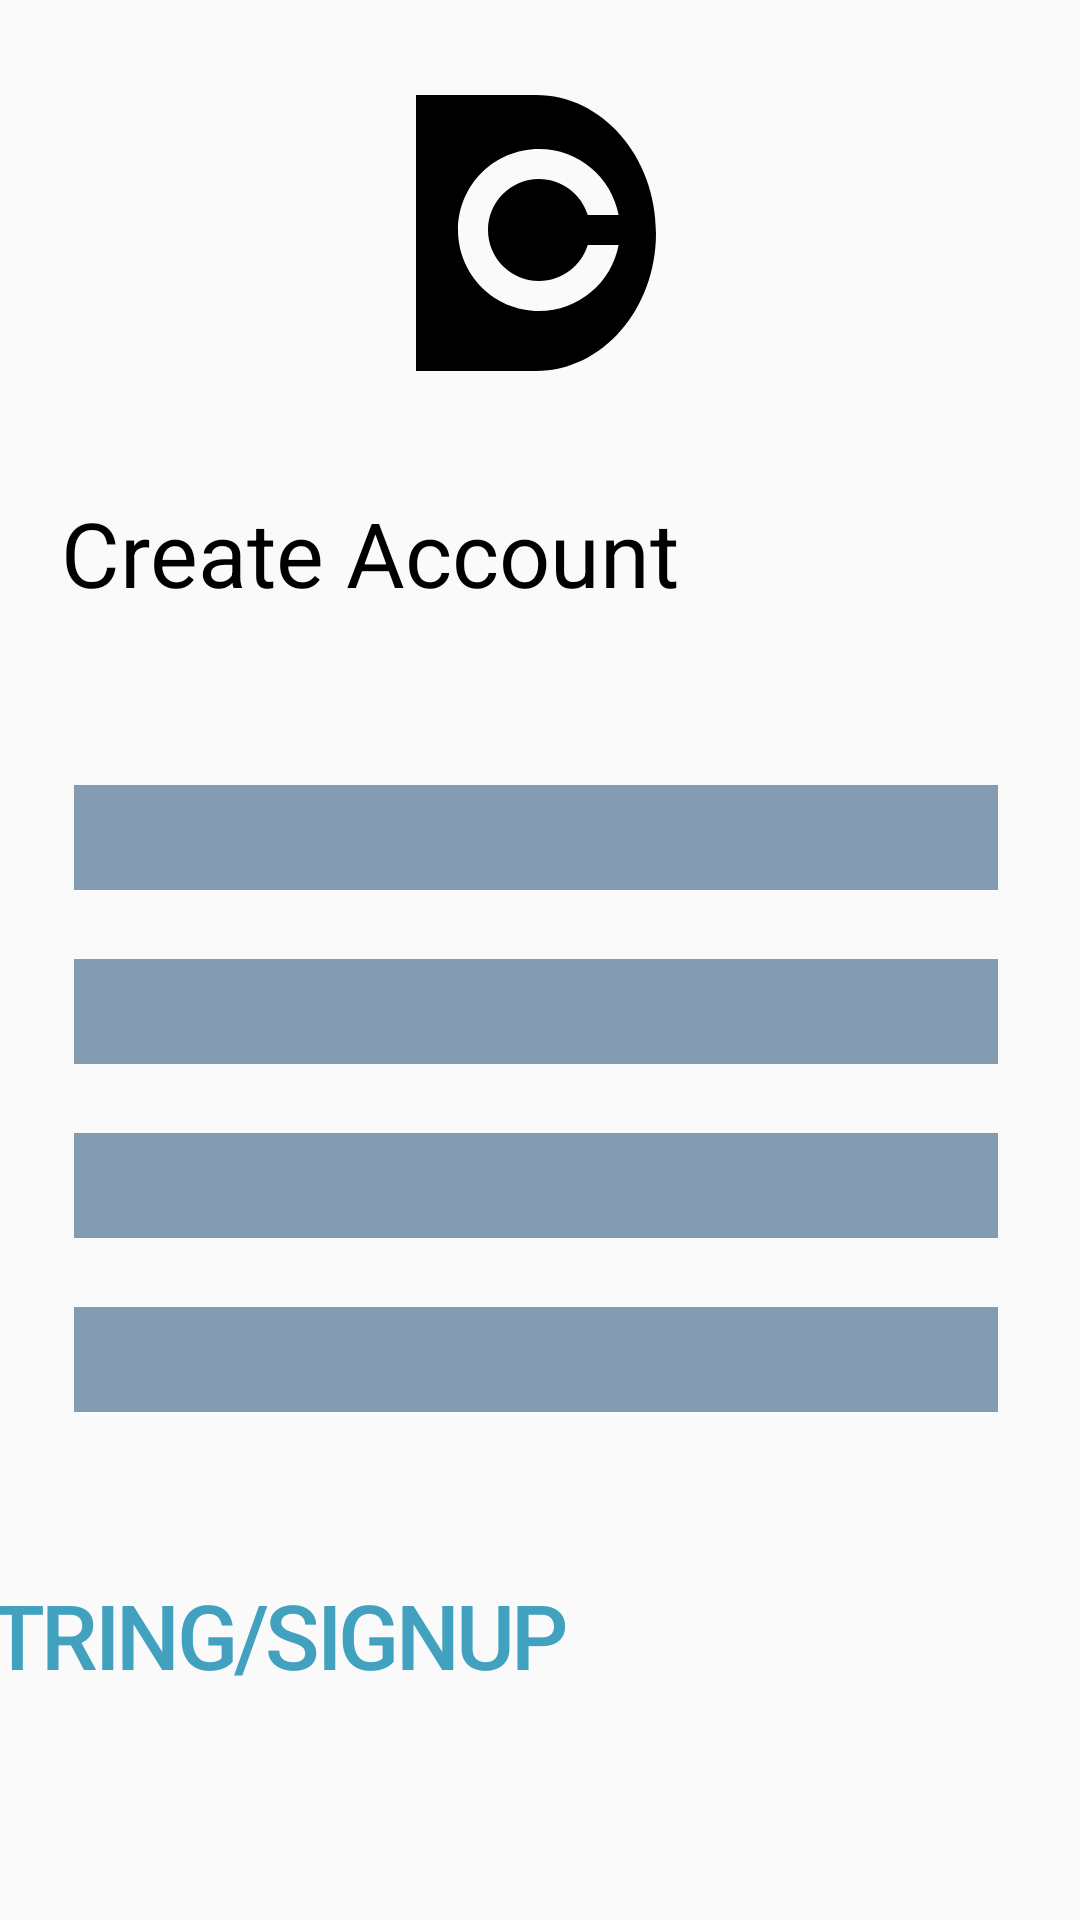

Write the Android layout XML for this screen, with the resource values it uses.
<!-- AndroidManifest.xml: application theme AppTheme -->
<!-- res/layout/activity_signup.xml -->
<?xml version="1.0" encoding="utf-8"?>
<androidx.constraintlayout.widget.ConstraintLayout xmlns:android="http://schemas.android.com/apk/res/android"
    xmlns:app="http://schemas.android.com/apk/res-auto"
    xmlns:tools="http://schemas.android.com/tools"
    android:layout_width="match_parent"
    android:layout_height="match_parent"
    tools:context=".SignupActivity">

    <ImageView
        android:background="@drawable/ic_logo1"
        android:layout_width="wrap_content"
        android:layout_height="wrap_content"
        app:layout_constraintTop_toTopOf="parent"
        app:layout_constraintLeft_toLeftOf="parent"
        app:layout_constraintRight_toRightOf="parent"
        app:layout_constraintBottom_toBottomOf="parent"
        android:layout_marginRight="162dp"
        android:layout_marginLeft="159dp"
        android:layout_marginTop="60dp"
        android:layout_marginBottom="545dp"


        />

    <TextView
        android:layout_width="wrap_content"
        android:layout_height="wrap_content"
        app:layout_constraintTop_toTopOf="parent"
        app:layout_constraintLeft_toLeftOf="parent"
        app:layout_constraintRight_toRightOf="parent"
        app:layout_constraintBottom_toBottomOf="parent"
        android:layout_marginRight="146dp"
        android:layout_marginLeft="33dp"
        android:layout_marginTop="180dp"
        android:layout_marginBottom="452dp"
        android:text="Create Account"
        android:textSize="30sp"
        android:textColor="#000000"
        />
    <TextView
        android:layout_width="wrap_content"
        android:layout_height="wrap_content"
        app:layout_constraintTop_toTopOf="parent"
        app:layout_constraintLeft_toLeftOf="parent"
        app:layout_constraintRight_toRightOf="parent"
        app:layout_constraintBottom_toBottomOf="parent"
        android:layout_marginRight="146dp"
        android:layout_marginLeft="33dp"
        android:layout_marginTop="231dp"
        android:layout_marginBottom="415dp"
        android:text="Welcome to the coummunity"
        android:textSize="18sp"
        android:textColor="#BCB2B2"
        android:letterSpacing="-0.04"
        />
    <EditText
        android:id="@+id/useremail"
        android:layout_width="308dp"
        android:layout_height="35dp"
        app:layout_constraintTop_toTopOf="parent"
        app:layout_constraintLeft_toLeftOf="parent"
        app:layout_constraintRight_toRightOf="parent"
        app:layout_constraintBottom_toBottomOf="parent"
        android:layout_marginRight="35dp"
        android:layout_marginLeft="32dp"
        android:layout_marginTop="275dp"
        android:layout_marginBottom="357dp"
        android:background="#849CB2"
        />
    <EditText
        android:id="@+id/username"
        android:layout_width="308dp"
        android:layout_height="35dp"
        app:layout_constraintTop_toTopOf="parent"
        app:layout_constraintLeft_toLeftOf="parent"
        app:layout_constraintRight_toRightOf="parent"
        app:layout_constraintBottom_toBottomOf="parent"
        android:layout_marginRight="35dp"
        android:layout_marginLeft="32dp"
        android:layout_marginTop="333dp"
        android:layout_marginBottom="299dp"
        android:background="#849CB2"
        />
    <EditText
        android:id="@+id/userpassword"
        android:layout_width="308dp"
        android:layout_height="35dp"
        app:layout_constraintTop_toTopOf="parent"
        app:layout_constraintLeft_toLeftOf="parent"
        app:layout_constraintRight_toRightOf="parent"
        app:layout_constraintBottom_toBottomOf="parent"
        android:layout_marginRight="35dp"
        android:layout_marginLeft="32dp"
        android:layout_marginTop="391dp"
        android:layout_marginBottom="241dp"
        android:background="#849CB2"
        />
    <EditText
        android:id="@+id/userconfirmpass"
        android:layout_width="308dp"
        android:layout_height="35dp"
        app:layout_constraintTop_toTopOf="parent"
        app:layout_constraintLeft_toLeftOf="parent"
        app:layout_constraintRight_toRightOf="parent"
        app:layout_constraintBottom_toBottomOf="parent"
        android:layout_marginRight="35dp"
        android:layout_marginLeft="32dp"
        android:layout_marginTop="449dp"
        android:layout_marginBottom="183dp"
        android:background="#849CB2"
        />

    <CheckBox
        android:id="@+id/checkbox"
        android:layout_width="25dp"
        android:layout_height="wrap_content"
        app:layout_constraintTop_toTopOf="parent"
        app:layout_constraintLeft_toLeftOf="parent"
        app:layout_constraintRight_toRightOf="parent"
        app:layout_constraintBottom_toBottomOf="parent"
        android:layout_marginRight="326dp"
        android:layout_marginLeft="32dp"
        android:layout_marginTop="500dp"
        android:layout_marginBottom="149dp"
        android:background="#C4C4C4"
        />

    <TextView
        android:layout_width="wrap_content"
        android:layout_height="wrap_content"
        app:layout_constraintTop_toTopOf="parent"
        app:layout_constraintLeft_toLeftOf="parent"
        app:layout_constraintRight_toRightOf="parent"
        app:layout_constraintBottom_toBottomOf="parent"
        android:layout_marginRight="189dp"
        android:layout_marginLeft="57dp"
        android:layout_marginTop="500dp"
        android:layout_marginBottom="151dp"
        android:text="I accept term and policy"
        android:textSize="14sp"
        android:textColor="#000000"
        android:letterSpacing="-0.08"
        />

    <Button
        android:id="@+id/btnsignup"
        android:layout_width="wrap_content"
        android:layout_height="wrap_content"
        app:layout_constraintTop_toTopOf="parent"
        app:layout_constraintLeft_toLeftOf="parent"
        app:layout_constraintRight_toRightOf="parent"
        app:layout_constraintBottom_toBottomOf="parent"
        android:layout_marginLeft="32dp"
        android:layout_marginTop="541dp"
        android:layout_marginRight="250dp"
        android:layout_marginBottom="91dp"
        android:text="@string/signup"
        android:textSize="30sp"
        android:textColor="#42A1BF"
        android:letterSpacing="-0.04"
        android:background="?android:attr/selectableItemBackground"
        />
    <TextView
        android:id="@+id/logintv"
        android:layout_width="wrap_content"
        android:layout_height="wrap_content"
        app:layout_constraintTop_toTopOf="parent"
        app:layout_constraintLeft_toLeftOf="parent"
        app:layout_constraintRight_toRightOf="parent"
        app:layout_constraintBottom_toBottomOf="parent"
        android:layout_marginRight="45dp"
        android:layout_marginLeft="297dp"
        android:layout_marginTop="553dp"
        android:layout_marginBottom="98dp"
        android:text="login?"
        android:textColor="#42A1BF"
        android:textSize="17sp"
        />


</androidx.constraintlayout.widget.ConstraintLayout>
<!-- resources referenced by this layout -->
<resources>
  <!-- drawable ic_logo1 (drawable) -->
  <vector xmlns:android="http://schemas.android.com/apk/res/android"
      android:width="80dp"
      android:height="92dp"
      android:viewportWidth="80"
      android:viewportHeight="92">
    <path
        android:pathData="M0,0H40C62.0914,0 80,20.5949 80,46C80,71.4051 62.0914,92 40,92H0V0ZM41,72C54.2034,72 65.1931,62.5228 67.5378,50H57.2529C55.1179,56.9487 48.6487,62 41,62C31.6111,62 24,54.3889 24,45C24,35.6111 31.6111,28 41,28C48.6487,28 55.1179,33.0513 57.2529,40H67.5378C65.1931,27.4772 54.2034,18 41,18C26.0884,18 14,30.0883 14,45C14,59.9117 26.0884,72 41,72Z"
        android:fillColor="#000000"
        android:fillType="evenOdd"/>
  </vector>
  <style name="AppTheme" parent="Theme.AppCompat.Light.NoActionBar">
          
          <item name="colorPrimary">@color/colorPrimary</item>
          <item name="colorPrimaryDark">#F9F9FA</item>
          <item name="colorAccent">@color/colorAccent</item>
      </style>
  <color name="colorPrimary">#6200EE</color>
  <color name="colorAccent">#03DAC5</color>
</resources>
